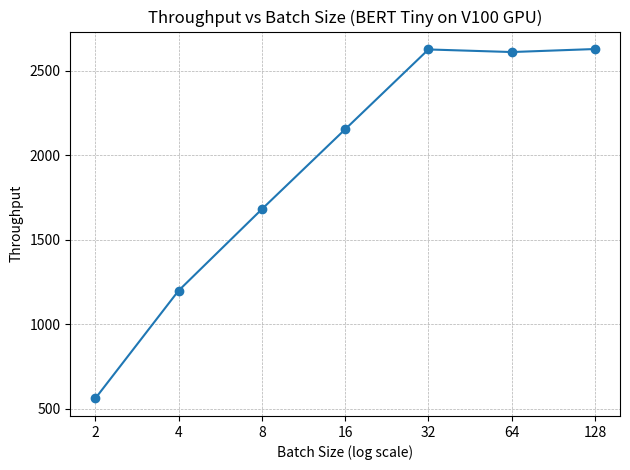

Write the Python code that produced this figure.
import matplotlib.pyplot as plt

# Data
batch_size = [2, 4, 8, 16, 32, 64, 128]
throughput = [561.4864793, 1198.715061, 1680.326105, 2152.442876, 2624.464285, 2609.158609, 2626.981289]

# Create plot
# plt.figure(figsize=(10, 6))
plt.plot(batch_size, throughput, marker='o', linestyle='-')
plt.xscale('log', base=2)  # Set x-axis to logarithmic scale with base 2
plt.xlabel('Batch Size (log scale)')
plt.ylabel('Throughput')
plt.title('Throughput vs Batch Size (BERT Tiny on V100 GPU)')
plt.grid(True, which="both", ls="--", linewidth=0.5)
plt.xticks(batch_size, batch_size)  # Display actual batch sizes on the x-axis

# Display the plot
plt.tight_layout()
plt.show()